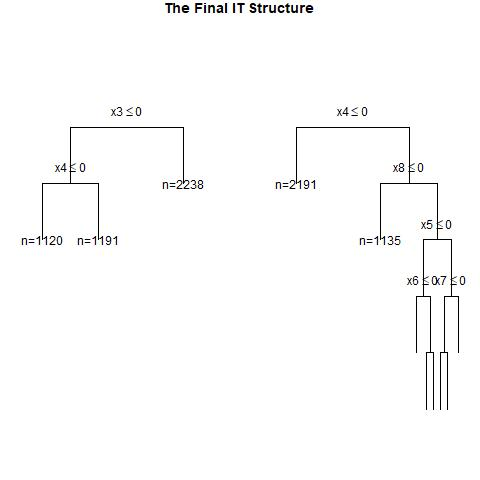

Source data for this figure (header and first rows):
, x1, x2, x3, x4, x5, x6, x7, x8, x9, x10, x11, x12, x13, x14, x15, x16, x17, x18, x19, x20, w, y, CATE
1, 1, 1, 1, 1, 1, 0, 0, 1, 1, 0, 0, 1, 1, 0, 0, 0, 0, 1, 0, 0, 1, 1, 0.6133
2, 0, 1, 0, 0, 0, 0, 0, 1, 1, 0, 0, 0, 1, 1, 0, 1, 1, 0, 1, 0, 0, 0, 0.04571
3, 1, 1, 1, 1, 1, 1, 1, 0, 0, 0, 0, 1, 0, 0, 0, 0, 1, 0, 1, 1, 0, 1, 0.5126
4, 0, 0, 0, 1, 1, 1, 1, 0, 1, 1, 0, 0, 1, 0, 1, 1, 1, 0, 0, 1, 1, 1, 0.2364
5, 1, 0, 0, 0, 0, 0, 0, 0, 1, 0, 0, 0, 1, 1, 1, 0, 0, 1, 0, 1, 0, 0, 0.3128
6, 1, 0, 1, 0, 0, 0, 1, 0, 1, 0, 1, 1, 1, 0, 0, 0, 1, 0, 1, 1, 0, 0, 0.3128
7, 0, 0, 1, 0, 0, 0, 1, 0, 0, 0, 1, 1, 1, 0, 1, 0, 1, 0, 0, 1, 0, 0, 0.2966
8, 0, 0, 1, 0, 0, 1, 0, 0, 1, 1, 0, 1, 1, 0, 1, 0, 1, 1, 1, 1, 1, 0, 0.2966
9, 0, 0, 0, 1, 1, 1, 1, 1, 0, 1, 1, 1, 0, 0, 1, 1, 1, 0, 0, 1, 0, 1, 0.2364
10, 0, 1, 0, 1, 0, 0, 1, 1, 1, 1, 0, 1, 1, 1, 0, 1, 0, 0, 0, 0, 0, 0, 0.2364
11, 0, 0, 1, 0, 1, 0, 1, 1, 0, 0, 0, 0, 0, 1, 1, 0, 0, 0, 0, 0, 1, 1, 0.2966
12, 0, 1, 0, 0, 0, 0, 0, 0, 0, 0, 0, 1, 1, 1, 1, 0, 1, 0, 1, 1, 0, 0, 0.04571
13, 0, 0, 0, 1, 0, 0, 1, 0, 1, 1, 1, 0, 0, 0, 0, 1, 0, 1, 0, 1, 0, 0, 0.2364
14, 1, 0, 0, 1, 0, 1, 0, 1, 0, 0, 1, 0, 0, 1, 1, 0, 1, 1, 0, 0, 1, 1, 0.4927
15, 0, 1, 0, 1, 1, 0, 0, 0, 0, 1, 1, 0, 0, 0, 1, 0, 0, 1, 0, 0, 1, 0, 0.2364
16, 1, 1, 1, 0, 1, 0, 0, 1, 1, 1, 0, 0, 0, 1, 0, 1, 0, 0, 1, 1, 1, 1, 0.3128
17, 0, 1, 0, 1, 0, 1, 0, 1, 0, 1, 0, 0, 0, 1, 0, 0, 1, 1, 1, 1, 1, 0, 0.2364
18, 1, 0, 1, 0, 1, 1, 0, 0, 0, 0, 1, 0, 0, 1, 1, 1, 1, 1, 1, 0, 0, 0, 0.3128
19, 0, 1, 0, 0, 1, 1, 0, 1, 0, 0, 1, 1, 1, 0, 1, 1, 1, 0, 0, 1, 1, 1, 0.04571
20, 1, 0, 0, 1, 0, 1, 0, 1, 0, 1, 1, 0, 1, 1, 1, 1, 1, 0, 0, 1, 1, 1, 0.4927
21, 1, 1, 0, 1, 1, 0, 1, 1, 1, 0, 1, 1, 0, 1, 1, 1, 0, 0, 0, 1, 1, 1, 0.1226
22, 1, 0, 0, 0, 0, 0, 1, 0, 1, 1, 0, 0, 1, 0, 1, 1, 1, 1, 1, 1, 0, 0, 0.3128
23, 0, 0, 0, 1, 1, 1, 0, 0, 1, 0, 1, 1, 1, 1, 0, 0, 0, 1, 1, 0, 0, 0, 0.2364
24, 0, 0, 1, 1, 1, 0, 0, 1, 1, 0, 1, 1, 1, 0, 1, 1, 1, 0, 0, 0, 1, 0, 0.2966
25, 1, 0, 1, 0, 1, 0, 1, 0, 1, 0, 0, 0, 1, 0, 0, 0, 0, 0, 1, 1, 0, 1, 0.3128
26, 1, 1, 0, 1, 0, 1, 0, 0, 1, 0, 1, 0, 0, 0, 0, 0, 1, 1, 1, 1, 0, 0, 0.5126
27, 0, 0, 1, 0, 1, 1, 1, 0, 1, 0, 1, 1, 0, 1, 0, 1, 0, 0, 1, 1, 1, 1, 0.2966
28, 0, 0, 0, 0, 0, 0, 0, 1, 0, 1, 0, 0, 1, 1, 1, 0, 0, 1, 1, 0, 0, 0, 0.04571
29, 1, 0, 1, 0, 1, 0, 1, 1, 0, 1, 0, 1, 1, 1, 0, 0, 0, 1, 0, 1, 0, 1, 0.3128
30, 1, 1, 0, 1, 0, 1, 0, 1, 1, 0, 0, 0, 1, 0, 1, 1, 0, 1, 1, 1, 1, 1, 0.4927
31, 0, 1, 1, 0, 0, 1, 0, 1, 1, 0, 1, 1, 1, 1, 0, 0, 1, 0, 0, 1, 1, 0, 0.2966
32, 1, 1, 0, 0, 1, 1, 1, 0, 0, 0, 1, 0, 1, 1, 1, 1, 1, 1, 1, 0, 1, 1, 0.3128
33, 1, 1, 1, 1, 1, 0, 1, 0, 1, 1, 1, 0, 1, 1, 1, 0, 1, 0, 1, 0, 0, 1, 0.5126
34, 1, 0, 1, 0, 1, 1, 1, 1, 1, 0, 0, 0, 1, 0, 0, 0, 1, 0, 0, 1, 0, 1, 0.3128
35, 0, 0, 1, 1, 0, 1, 0, 0, 1, 0, 1, 0, 0, 0, 0, 0, 0, 1, 0, 0, 1, 0, 0.2966
36, 1, 1, 1, 0, 1, 1, 0, 0, 1, 0, 0, 0, 0, 0, 1, 0, 1, 0, 1, 0, 0, 1, 0.3128
37, 1, 0, 0, 1, 1, 1, 1, 0, 0, 1, 0, 0, 1, 0, 0, 1, 0, 1, 1, 0, 0, 1, 0.5126
38, 0, 0, 0, 1, 1, 0, 0, 1, 1, 0, 0, 0, 0, 1, 1, 0, 0, 0, 1, 0, 1, 0, 0.2364
39, 1, 0, 0, 1, 1, 1, 1, 1, 0, 0, 0, 1, 1, 0, 1, 0, 0, 1, 1, 0, 1, 1, 0.1226
40, 1, 0, 0, 1, 1, 0, 1, 0, 0, 1, 1, 0, 1, 0, 0, 1, 1, 1, 1, 0, 0, 0, 0.5126
41, 1, 1, 1, 0, 1, 0, 1, 1, 0, 0, 1, 0, 1, 1, 0, 0, 0, 1, 0, 0, 0, 1, 0.3128
42, 1, 1, 0, 1, 1, 1, 0, 1, 1, 0, 0, 1, 0, 1, 0, 1, 1, 1, 0, 0, 1, 1, 0.1944
43, 1, 0, 0, 0, 0, 1, 0, 1, 0, 0, 0, 0, 0, 1, 0, 0, 1, 1, 1, 1, 1, 1, 0.3128
44, 0, 1, 0, 0, 1, 0, 1, 0, 0, 1, 0, 1, 0, 1, 0, 0, 0, 1, 0, 1, 0, 0, 0.04571
45, 1, 1, 0, 0, 1, 0, 0, 0, 1, 1, 1, 0, 1, 1, 1, 1, 0, 0, 0, 1, 0, 0, 0.3128
46, 0, 1, 1, 0, 0, 0, 1, 0, 0, 0, 1, 0, 1, 1, 0, 1, 0, 0, 0, 0, 1, 0, 0.2966
47, 0, 0, 1, 1, 1, 0, 0, 0, 1, 1, 0, 0, 0, 0, 0, 0, 1, 1, 0, 1, 0, 0, 0.2966
48, 0, 1, 1, 0, 0, 0, 1, 1, 1, 0, 1, 1, 0, 1, 0, 0, 0, 0, 0, 0, 0, 1, 0.2966
49, 1, 1, 0, 1, 0, 0, 0, 1, 0, 0, 1, 0, 1, 1, 1, 0, 0, 0, 0, 0, 0, 1, 0.583
50, 1, 1, 1, 0, 0, 1, 1, 0, 1, 1, 0, 1, 0, 1, 1, 1, 1, 0, 0, 1, 1, 1, 0.3128
51, 0, 0, 0, 0, 0, 0, 0, 0, 0, 1, 0, 0, 1, 1, 0, 1, 1, 0, 1, 0, 1, 0, 0.04571
52, 0, 1, 1, 1, 1, 0, 0, 0, 0, 1, 0, 1, 1, 0, 1, 1, 0, 0, 1, 0, 0, 0, 0.2966
53, 0, 0, 0, 0, 1, 0, 1, 1, 0, 0, 1, 0, 1, 0, 1, 0, 0, 1, 0, 0, 0, 0, 0.04571
54, 1, 1, 0, 0, 0, 0, 0, 1, 1, 0, 1, 0, 1, 0, 1, 1, 1, 1, 1, 1, 1, 0, 0.3128
55, 0, 0, 0, 0, 1, 0, 0, 1, 1, 1, 0, 0, 0, 0, 1, 0, 0, 1, 0, 1, 0, 0, 0.04571
56, 0, 1, 0, 0, 1, 1, 1, 1, 0, 0, 1, 0, 0, 0, 1, 0, 1, 0, 0, 0, 0, 1, 0.04571
57, 1, 1, 1, 0, 1, 0, 0, 1, 1, 0, 1, 0, 0, 1, 0, 0, 0, 0, 0, 1, 0, 0, 0.3128
58, 1, 1, 0, 1, 0, 0, 1, 1, 0, 0, 0, 0, 0, 1, 1, 0, 0, 1, 0, 1, 0, 0, 0.583
59, 1, 1, 0, 0, 1, 1, 1, 1, 0, 1, 0, 1, 1, 1, 1, 1, 0, 0, 1, 0, 1, 1, 0.3128
60, 0, 0, 1, 1, 1, 1, 0, 0, 1, 1, 0, 0, 1, 1, 0, 1, 1, 0, 0, 0, 0, 0, 0.2966
... 940 more rows
